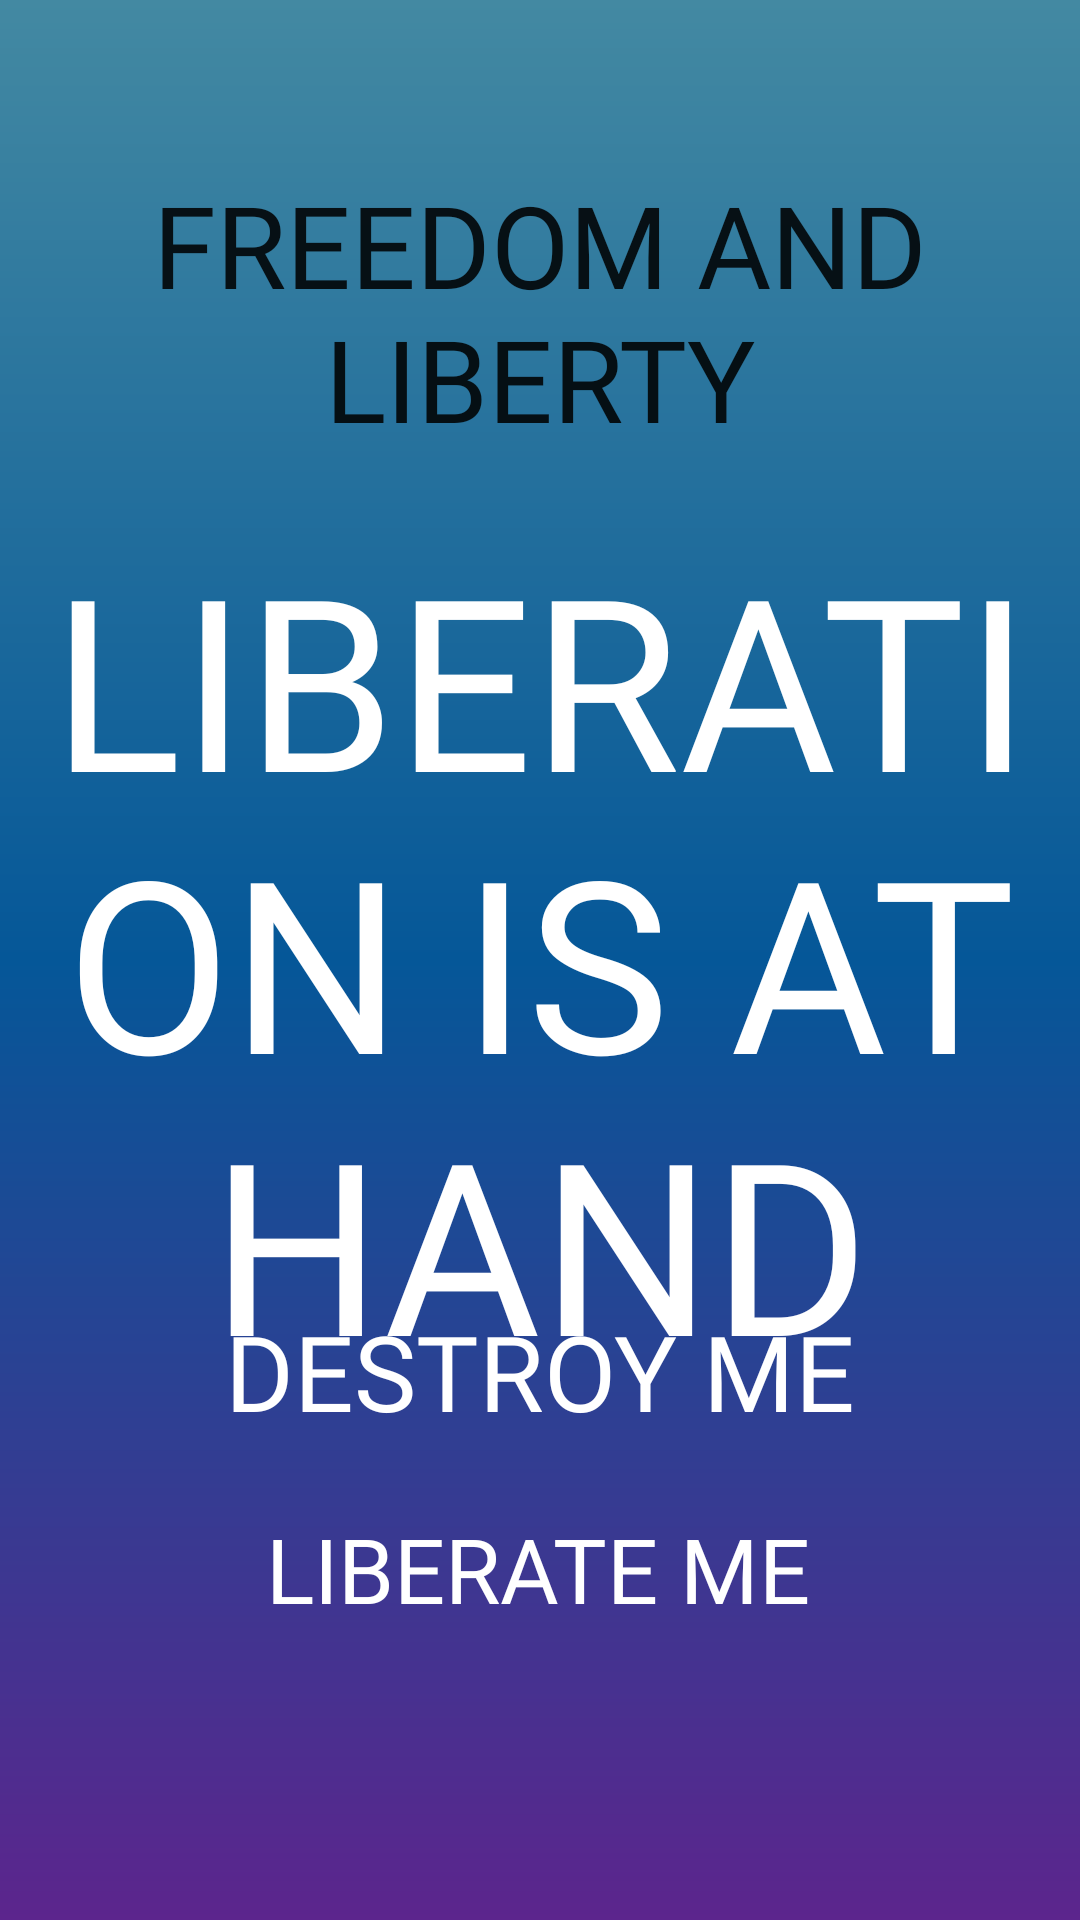

Produce the Android XML layout that renders to this screen, including the resource entries it uses.
<!-- AndroidManifest.xml: application theme Theme.HelixShine -->
<!-- res/layout/activity_liberation.xml -->
<?xml version="1.0" encoding="utf-8"?>
<androidx.constraintlayout.widget.ConstraintLayout xmlns:android="http://schemas.android.com/apk/res/android"
    xmlns:app="http://schemas.android.com/apk/res-auto"
    xmlns:tools="http://schemas.android.com/tools"
    android:layout_width="match_parent"
    android:layout_height="match_parent"
    android:background="@drawable/gradient"
    tools:context=".LiberationAct">

    <TextView
        android:layout_width="wrap_content"
        android:layout_height="wrap_content"
        android:text="LIBERATION IS AT HAND"
        android:gravity="center"
        android:fontFamily="@font/cbfont"
        android:textColor="@color/white"
        android:textAllCaps="true"
        android:textSize="80sp"
        android:id="@+id/libTxt"
        app:layout_constraintEnd_toEndOf="parent"
        app:layout_constraintStart_toStartOf="parent"
        app:layout_constraintBottom_toBottomOf="parent"
        app:layout_constraintTop_toTopOf="parent"
        />

    <TextView
        android:id="@+id/destrTxt"
        android:layout_width="wrap_content"
        android:layout_height="wrap_content"
        android:fontFamily="@font/cbfont"
        android:gravity="center"
        android:text="Destroy me"
        android:textAllCaps="true"
        android:textColor="@color/white"
        android:textSize="35sp"
        app:layout_constraintBottom_toBottomOf="parent"
        app:layout_constraintEnd_toEndOf="parent"
        app:layout_constraintHorizontal_bias="0.497"
        app:layout_constraintStart_toStartOf="parent"
        app:layout_constraintTop_toTopOf="parent"
        app:layout_constraintVertical_bias="0.731" />

    <TextView
        android:id="@+id/lMeText"
        android:layout_width="wrap_content"
        android:layout_height="wrap_content"
        android:fontFamily="@font/cbfont"
        android:gravity="center"
        android:text="Liberate me"
        android:textAllCaps="true"
        android:textColor="@color/white"
        android:textSize="30sp"
        app:layout_constraintBottom_toBottomOf="parent"
        app:layout_constraintEnd_toEndOf="parent"
        app:layout_constraintHorizontal_bias="0.497"
        app:layout_constraintStart_toStartOf="parent"
        app:layout_constraintTop_toTopOf="parent"
        app:layout_constraintVertical_bias="0.838" />

    <Button
        android:id="@+id/libButton"
        android:layout_width="wrap_content"
        android:layout_height="wrap_content"
        android:background="@drawable/button_cust"
        android:fontFamily="@font/cbfont"
        android:textSize="38sp"
        android:onClick="stopTort"
        android:shadowColor="@color/white"
        android:text="FREEDOM AND LIBERTY"
        app:layout_constraintBottom_toBottomOf="parent"
        app:layout_constraintEnd_toEndOf="parent"
        app:layout_constraintHorizontal_bias="0.498"
        app:layout_constraintStart_toStartOf="parent"
        app:layout_constraintTop_toTopOf="parent"
        app:layout_constraintVertical_bias="0.103" />
</androidx.constraintlayout.widget.ConstraintLayout>
<!-- resources referenced by this layout -->
<resources>
  <!-- drawable gradient (drawable) -->
  <?xml version = "1.0" encoding = "utf-8" ?>
  <shape
      android:shape = "rectangle"
      xmlns:android = "http://schemas.android.com/apk/res/android" >
  
      <gradient
          android:startColor = "#5C258D"
          android:centerColor = "#055798"
          android:endColor = "#4389A2"
          android:angle = "90"
          android:type = "linear" />
  </shape>
  <style name="Theme.HelixShine" parent="Theme.MaterialComponents.DayNight.NoActionBar">
          
          <item name="colorPrimary">@color/purple_500</item>
          <item name="colorPrimaryVariant">@color/purple_700</item>
          <item name="colorOnPrimary">@color/white</item>
          
          <item name="colorSecondary">@color/teal_200</item>
          <item name="colorSecondaryVariant">@color/teal_700</item>
          <item name="colorOnSecondary">@color/black</item>
          
          <item name="android:statusBarColor">?attr/colorPrimaryVariant</item>
          
      </style>
  <!-- not gathered from this repository: default colours our renderer supplied (Android Studio template values) -->
  <color name="purple_500">#FF6200EE</color>
  <color name="purple_700">#FF3700B3</color>
  <color name="teal_200">#FF03DAC5</color>
  <color name="teal_700">#FF018786</color>
  <color name="black">#FF000000</color>
  <color name="white">#FFFFFFFF</color>
</resources>
